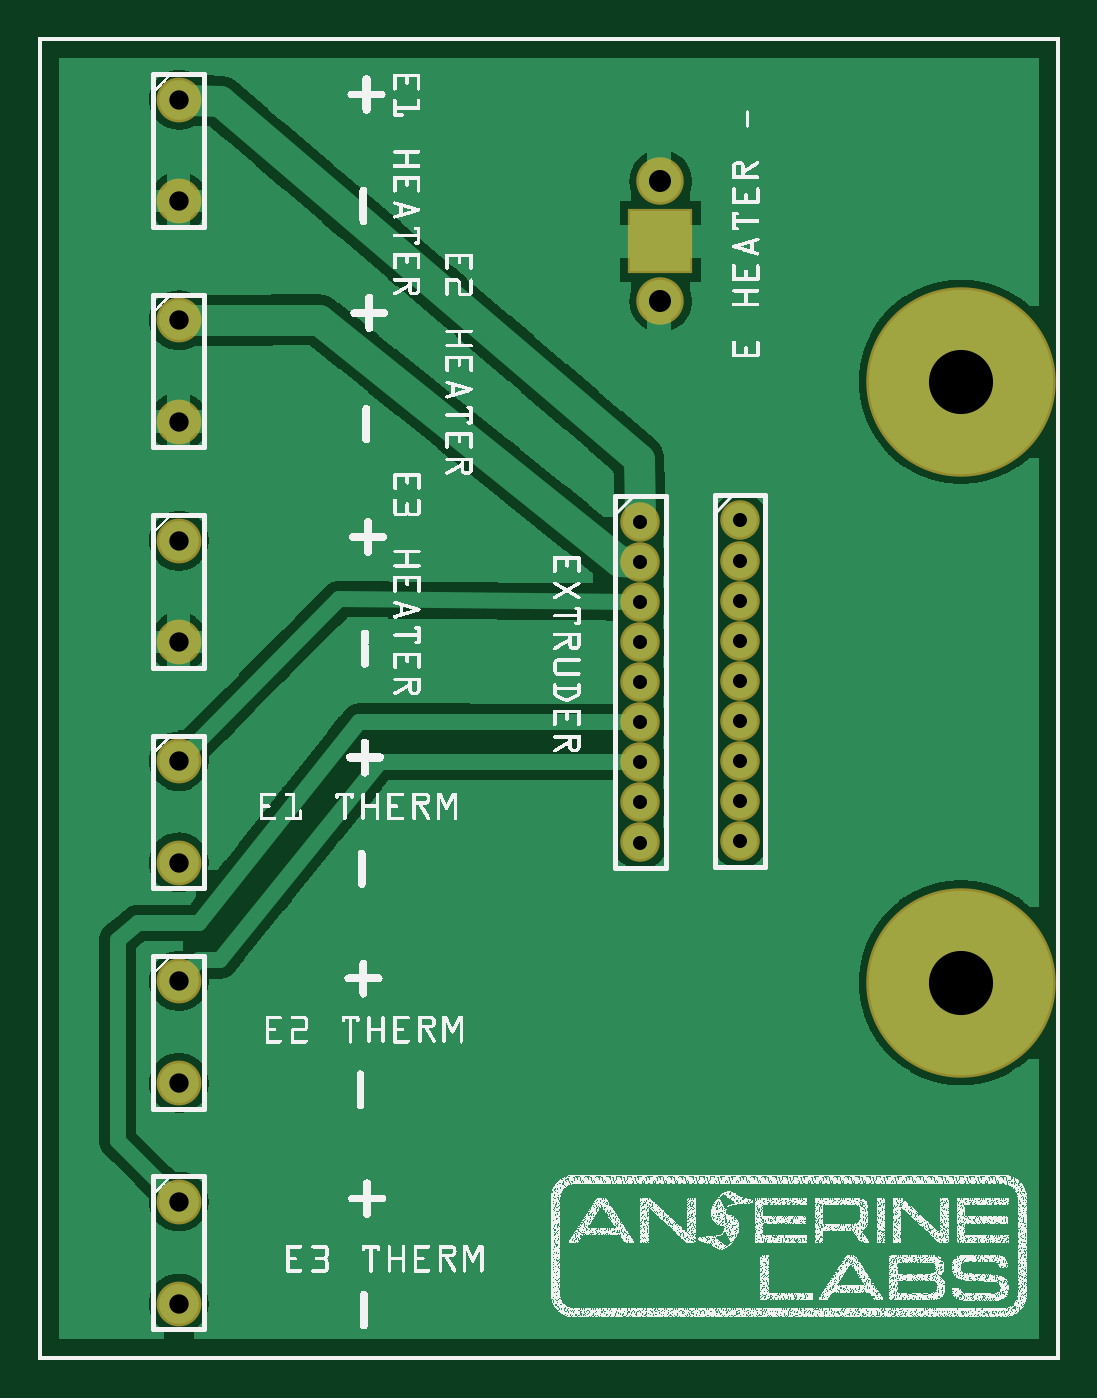
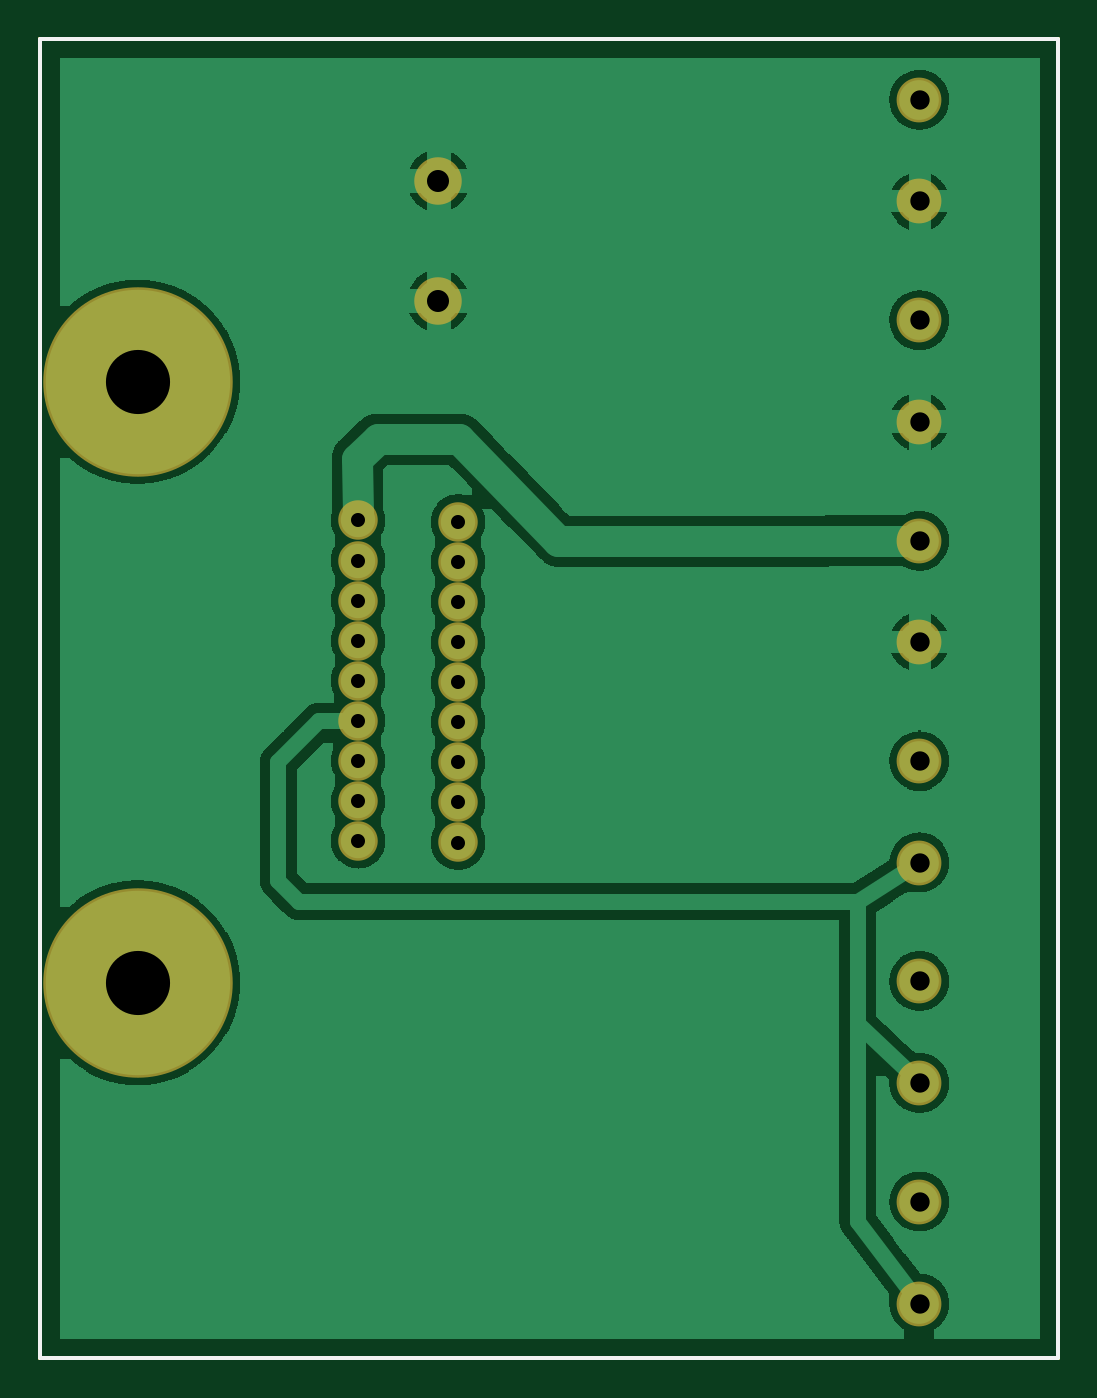
Circuit board: 9 layer files. Board 50.8 x 65.8 mm.
- outline: CubePro P2 Header_PCB1_855189040_contour.gm1 (373 bytes)
- bottom_copper: CubePro P2 Header_PCB1_855189040_copperBottom.gbl (98075 bytes)
- top_copper: CubePro P2 Header_PCB1_855189040_copperTop.gtl (146358 bytes)
- drill: CubePro P2 Header_PCB1_855189040_drill.txt (675 bytes)
- bottom_mask: CubePro P2 Header_PCB1_855189040_maskBottom.gbs (993 bytes)
- top_mask: CubePro P2 Header_PCB1_855189040_maskTop.gts (1047 bytes)
- paste: CubePro P2 Header_PCB1_855189040_pasteMaskTop.gtp (265 bytes)
- bottom_silk: CubePro P2 Header_PCB1_855189040_silkBottom.gbo (366 bytes)
- top_silk: CubePro P2 Header_PCB1_855189040_silkTop.gto (4161320 bytes)

=== outline: CubePro P2 Header_PCB1_855189040_contour.gm1 ===
G04 MADE WITH FRITZING*
G04 WWW.FRITZING.ORG*
G04 DOUBLE SIDED*
G04 HOLES PLATED*
G04 CONTOUR ON CENTER OF CONTOUR VECTOR*
%FSLAX26Y26*%
%MOIN*%
%ADD10R,2.007870X2.598430*%
%ADD11C,0.008000*%
%ADD10C,0.008*%
%G04CONTOUR*%
%FSLAX26Y26*%
%MOIN*%
D10*
D11*
X4000Y2594430D02*
X2003870Y2594430D01*
X2003870Y4000D01*
X4000Y4000D01*
X4000Y2594430D01*
D02*
G04 End of contour*
M02*
=== bottom_copper: CubePro P2 Header_PCB1_855189040_copperBottom.gbl (98075 bytes, source omitted) ===
=== top_copper: CubePro P2 Header_PCB1_855189040_copperTop.gtl (146358 bytes, source omitted) ===
=== drill: CubePro P2 Header_PCB1_855189040_drill.txt ===
; NON-PLATED HOLES START AT T1
; THROUGH (PLATED) HOLES START AT T100
M48
INCH
T100C0.043307
T101C0.125984
T102C0.027559
T103C0.038000
%
T100
X012223Y020793
X012223Y023155
T101
X018128Y007407
X018128Y019218
T102
X013789Y011765
X011829Y011738
X011829Y012525
X011829Y014888
X011829Y013313
X013789Y010191
X011829Y010163
X013789Y016490
X013789Y010978
X011829Y015675
X011829Y016462
X013789Y015702
X011829Y014100
X013789Y014915
X013789Y013340
X011829Y010951
X013789Y012553
X013789Y014127
T103
X002765Y024757
X002765Y018427
X002765Y005435
X002765Y016096
X002765Y007434
X002765Y009765
X002765Y003104
X002765Y022757
X002765Y020427
X002765Y014096
X002765Y011765
X002765Y001104
T00
M30

=== bottom_mask: CubePro P2 Header_PCB1_855189040_maskBottom.gbs ===
G04 MADE WITH FRITZING*
G04 WWW.FRITZING.ORG*
G04 DOUBLE SIDED*
G04 HOLES PLATED*
G04 CONTOUR ON CENTER OF CONTOUR VECTOR*
%FSLAX26Y26*%
%MOIN*%
%ADD10C,0.372204*%
%ADD11C,0.077559*%
%ADD12C,0.093307*%
%ADD13C,0.088000*%
%G04MASK0*%
%FSLAX26Y26*%
%MOIN*%
D10*
X1812860Y1921872D03*
X1812860Y740780D03*
D11*
X1182940Y1646286D03*
X1182940Y1567550D03*
X1182940Y1488810D03*
X1182940Y1410070D03*
X1182940Y1331320D03*
X1182940Y1252580D03*
X1182940Y1173840D03*
X1182940Y1095100D03*
X1182940Y1016360D03*
X1378910Y1649019D03*
X1378910Y1570280D03*
X1378910Y1491540D03*
X1378910Y1412800D03*
X1378910Y1334060D03*
X1378910Y1255320D03*
X1378910Y1176580D03*
X1378910Y1097840D03*
X1378910Y1019100D03*
D12*
X1222310Y2079352D03*
X1222310Y2315574D03*
D13*
X276552Y2042719D03*
X276552Y1842719D03*
X276552Y1609641D03*
X276552Y1409640D03*
X276552Y2475786D03*
X276552Y2275786D03*
X276552Y310430D03*
X276552Y110430D03*
X276552Y1176570D03*
X276552Y976570D03*
X276552Y743500D03*
X276552Y543500D03*
G04 End of Mask0*
M02*
=== top_mask: CubePro P2 Header_PCB1_855189040_maskTop.gts ===
G04 MADE WITH FRITZING*
G04 WWW.FRITZING.ORG*
G04 DOUBLE SIDED*
G04 HOLES PLATED*
G04 CONTOUR ON CENTER OF CONTOUR VECTOR*
%FSLAX26Y26*%
%MOIN*%
%ADD10C,0.372204*%
%ADD11C,0.077559*%
%ADD12C,0.093307*%
%ADD13C,0.088000*%
%ADD14R,0.128110X0.128110*%
%G04MASK1*%
%FSLAX26Y26*%
%MOIN*%
D10*
X1812860Y1921872D03*
X1812860Y740780D03*
D11*
X1182940Y1646286D03*
X1182940Y1567550D03*
X1182940Y1488810D03*
X1182940Y1410070D03*
X1182940Y1331320D03*
X1182940Y1252580D03*
X1182940Y1173840D03*
X1182940Y1095100D03*
X1182940Y1016360D03*
X1378910Y1649019D03*
X1378910Y1570280D03*
X1378910Y1491540D03*
X1378910Y1412800D03*
X1378910Y1334060D03*
X1378910Y1255320D03*
X1378910Y1176580D03*
X1378910Y1097840D03*
X1378910Y1019100D03*
D12*
X1222310Y2079352D03*
X1222310Y2315574D03*
D13*
X276552Y2042719D03*
X276552Y1842719D03*
X276552Y1609641D03*
X276552Y1409640D03*
X276552Y2475786D03*
X276552Y2275786D03*
X276552Y310430D03*
X276552Y110430D03*
X276552Y1176570D03*
X276552Y976570D03*
X276552Y743500D03*
X276552Y543500D03*
D14*
X1222305Y2197464D03*
G04 End of Mask1*
M02*
=== paste: CubePro P2 Header_PCB1_855189040_pasteMaskTop.gtp ===
G04 MADE WITH FRITZING*
G04 WWW.FRITZING.ORG*
G04 DOUBLE SIDED*
G04 HOLES PLATED*
G04 CONTOUR ON CENTER OF CONTOUR VECTOR*
%FSLAX26Y26*%
%MOIN*%
%ADD10R,0.118110X0.118110*%
%G04PASTEMASK1*%
%FSLAX26Y26*%
%MOIN*%
D10*
X1222305Y2197464D03*
G04 End of PasteMask1*
M02*
=== bottom_silk: CubePro P2 Header_PCB1_855189040_silkBottom.gbo ===
G04 MADE WITH FRITZING*
G04 WWW.FRITZING.ORG*
G04 DOUBLE SIDED*
G04 HOLES PLATED*
G04 CONTOUR ON CENTER OF CONTOUR VECTOR*
%FSLAX26Y26*%
%MOIN*%
%ADD10R,2.007870X2.598430X1.991870X2.582430*%
%ADD11C,0.008000*%
%G04SILK0*%
%FSLAX26Y26*%
%MOIN*%
D11*
X4000Y2594430D02*
X2003870Y2594430D01*
X2003870Y4000D01*
X4000Y4000D01*
X4000Y2594430D01*
D02*
G04 End of Silk0*
M02*
=== top_silk: CubePro P2 Header_PCB1_855189040_silkTop.gto (4161320 bytes, source omitted) ===
